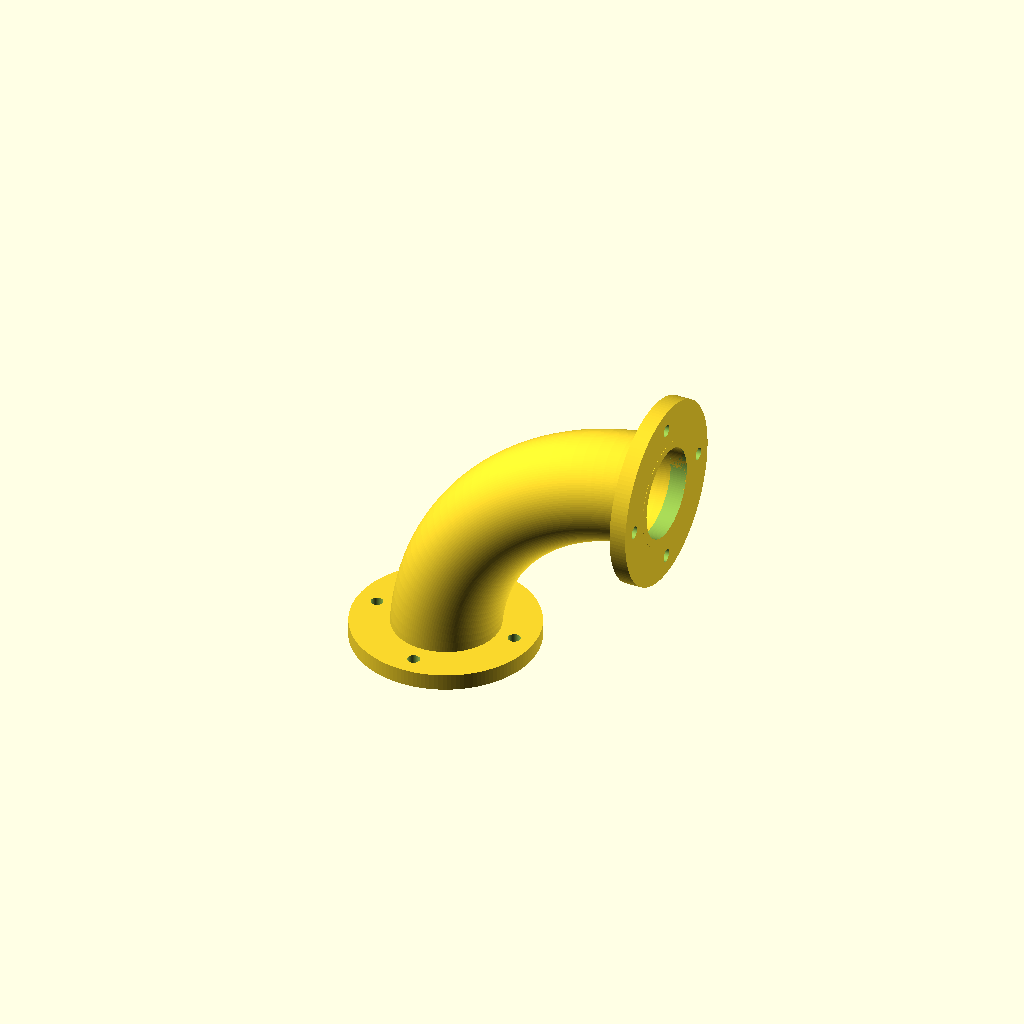
Cell 1: the model at its default parameters.
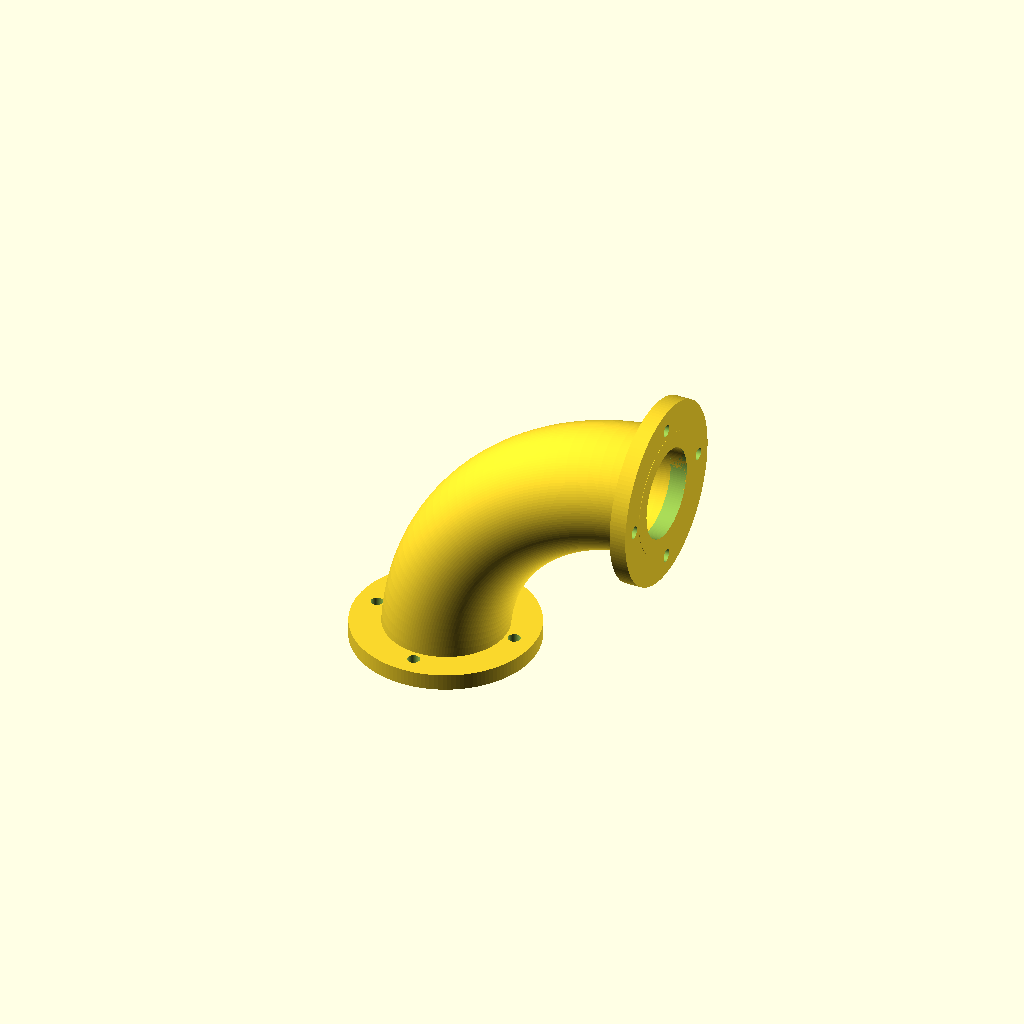
Cell 2: the same model with pipe_wall = 16.
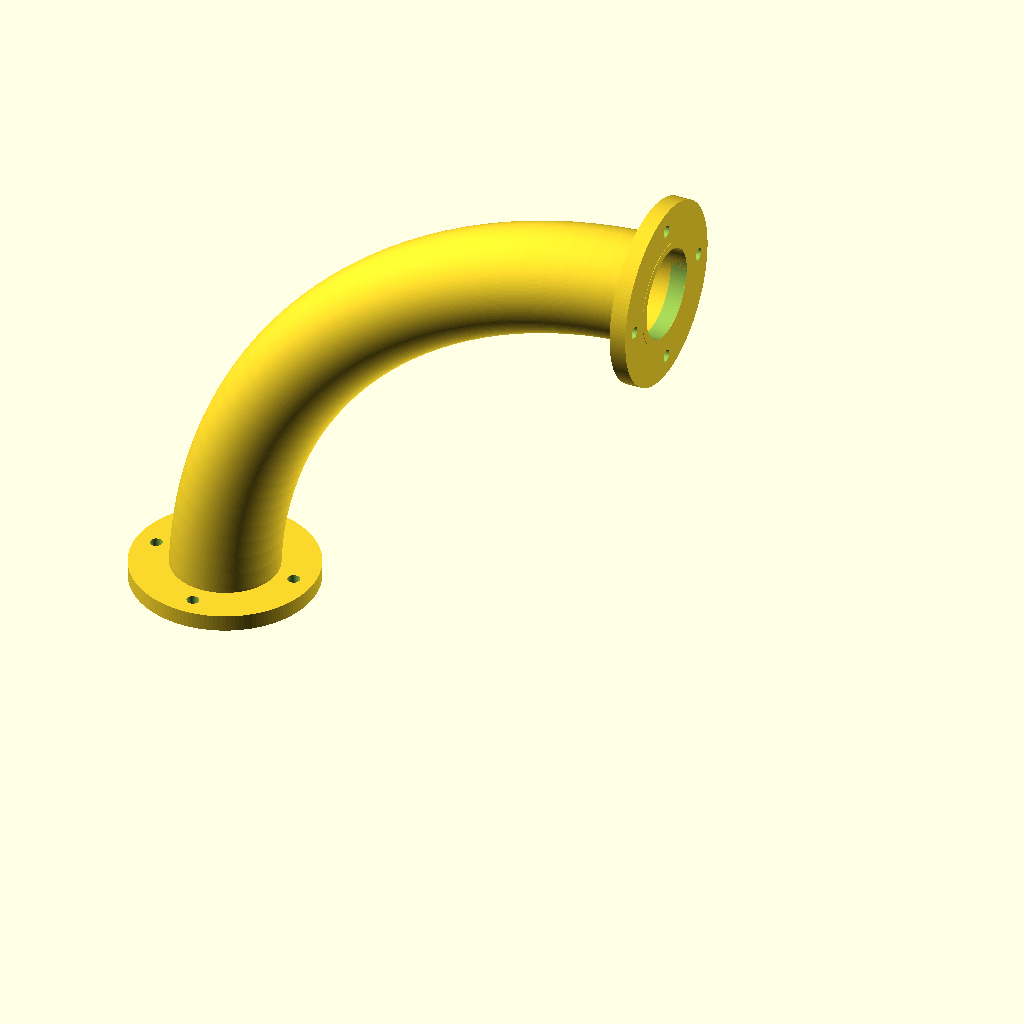
Cell 3 — bend_radius set to 450, the other parameters unchanged.
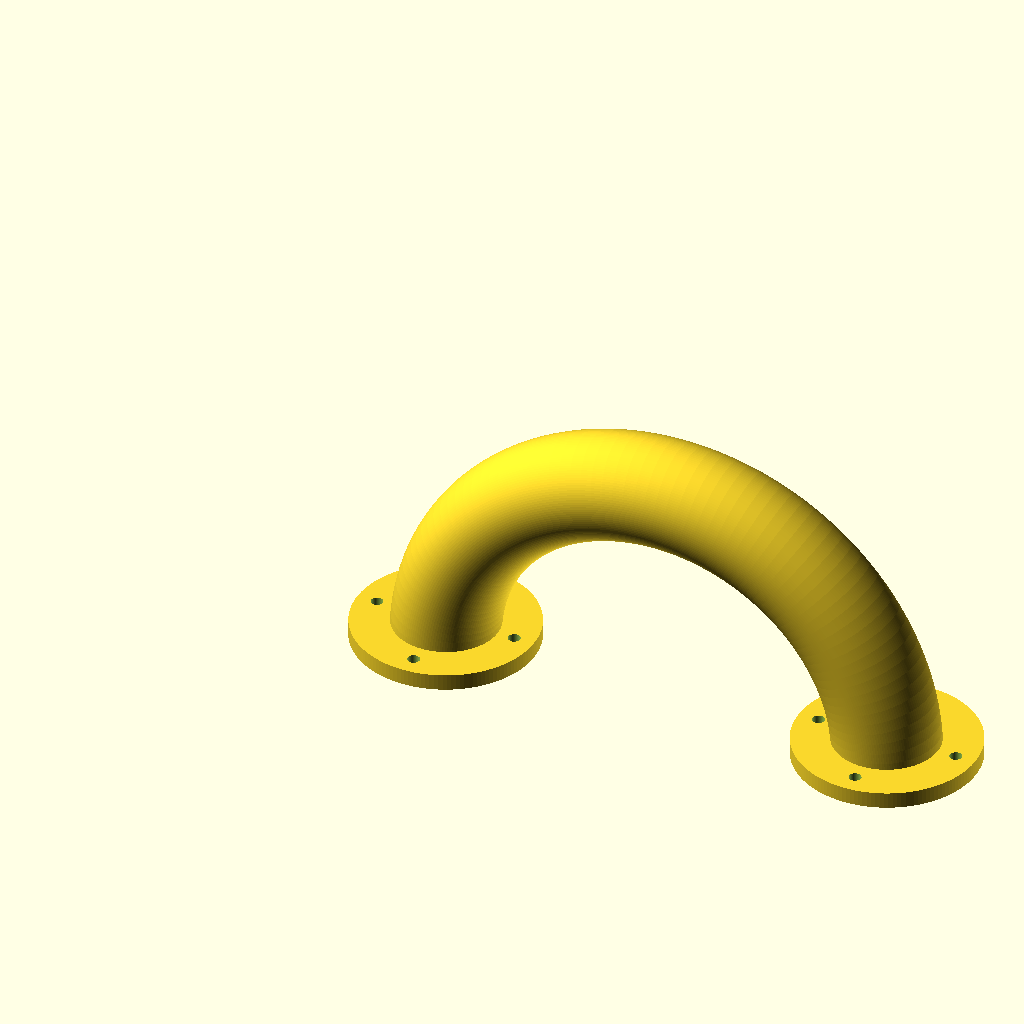
Cell 4 — bend_angle set to -180, the other parameters unchanged.
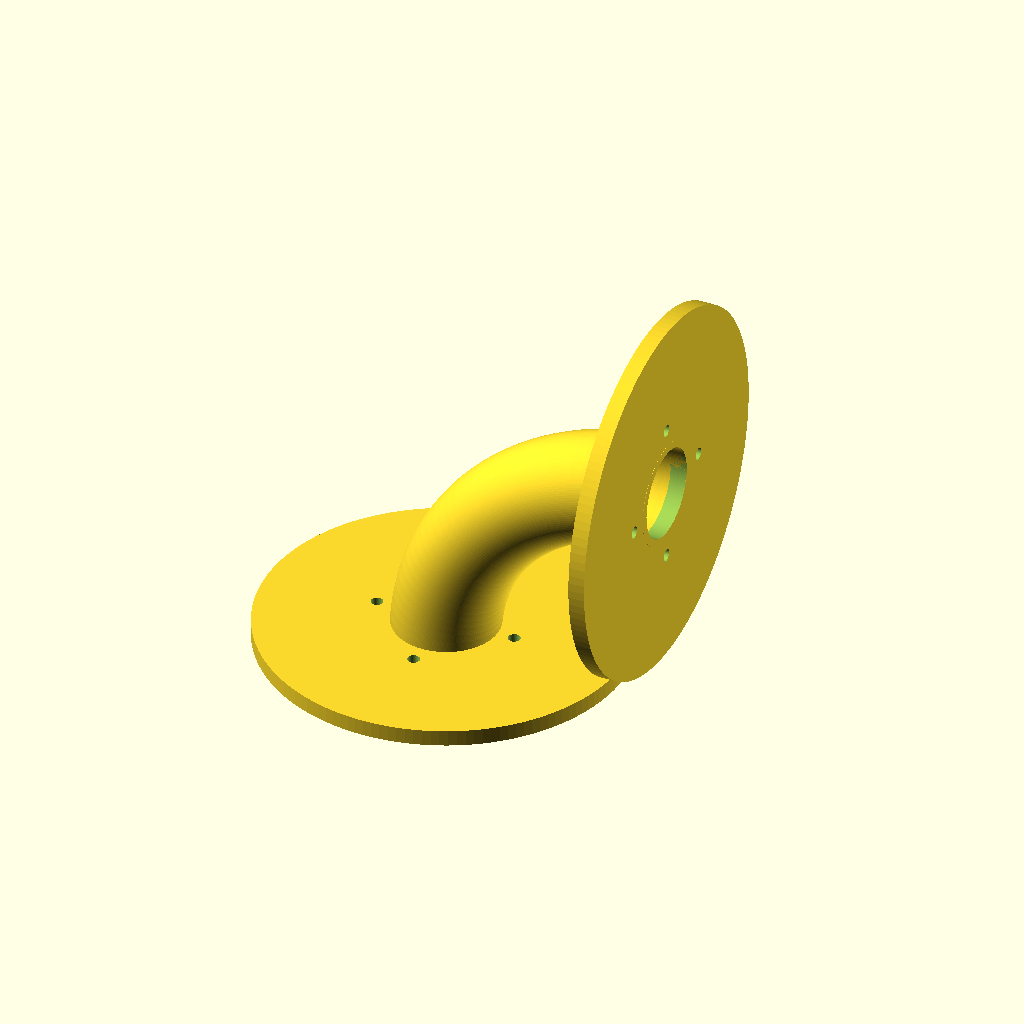
Cell 5: flange_outer_d = 360 (everything else at default).
One fixed orthographic camera (rotation 55°, 0°, 25°; colour scheme Cornfield) for every cell.
The OpenSCAD source (Elbow_pipe_dual_flange/elbow_pipe_dual_flange_v5.scad):
/* ============================================================================
   Project      : Parametric Elbow Pipe with Dual Flanges
   File         : elbow_pipe_dual_flange_v5.scad
   Author       : Samet Ozer
   Role         : Mechanical Design / Parametric CAD Modeling
   Description  : Parametric OpenSCAD model of a bent pipe with two flange
                  terminations. The design includes a constant inner diameter,
                  bolt-hole pattern, captured elbow-to-flange transition, and
                  an internal straight liner extension toward the flange face.

   Parameters   : pipe_inner_d    -> Inner diameter of the pipe
                  pipe_wall       -> Pipe wall thickness
                  bend_radius     -> Elbow centerline bend radius
                  bend_angle      -> Elbow bend angle

                  flange_outer_d  -> Outer diameter of the flange
                  flange_thick    -> Flange thickness
                  flange_neck_len -> Neck extension length at flange root
                  capture_len     -> Captured outer geometry length from elbow
                  merge_overlap   -> Small overlap for robust CSG merging
                  liner_len       -> Internal straight pipe extension into flange

                  bolt_count      -> Number of bolt holes
                  bolt_circle_d   -> Bolt circle diameter
                  bolt_hole_d     -> Bolt hole diameter

   Units        : mm

   Notes        : Geometry and modeling logic are preserved from the original
                  design. This revision standardizes formatting, English
                  comments, alignment, and code readability only.

   Version      : 5.0
   ============================================================================ */


// ============================================================================
// Global Resolution
// ============================================================================

$fn = 140;


// ============================================================================
// Input Parameters
// ============================================================================

// Pipe

pipe_inner_d    = 88;
pipe_wall       = 8;
bend_radius     = 225;
bend_angle      = -90;

// Flange

flange_outer_d  = 180;
flange_thick    = 16;
flange_neck_len = 10;
capture_len     = 8;
merge_overlap   = 0.25;

// Internal straight liner extension toward the flange side
liner_len       = flange_thick;

// Bolt holes

bolt_count      = 4;
bolt_circle_d   = 140;
bolt_hole_d     = 12;


// ============================================================================
// Derived Dimensions
// ============================================================================

pipe_inner_r    = pipe_inner_d / 2;
pipe_outer_r    = pipe_inner_r + pipe_wall;

flange_outer_r  = flange_outer_d / 2;
bolt_circle_r   = bolt_circle_d / 2;
bolt_hole_r     = bolt_hole_d / 2;


// ============================================================================
// Design Checks
// ============================================================================

assert(pipe_inner_d > 0, "pipe_inner_d must be > 0");
assert(pipe_wall > 0, "pipe_wall must be > 0");
assert(
    flange_outer_r > pipe_outer_r,
    "Flange outer radius must be greater than pipe outer radius"
);
assert(
    bolt_circle_r + bolt_hole_r < flange_outer_r,
    "Bolt holes extend beyond the flange outer diameter"
);
assert(
    bolt_circle_r - bolt_hole_r > pipe_outer_r,
    "Bolt holes intersect the pipe region"
);
assert(liner_len > 0, "liner_len must be > 0");


// ============================================================================
// Elbow Pipe
// ============================================================================

module elbow_pipe() {
    rotate_extrude(angle = bend_angle, convexity = 20)
        translate([-bend_radius, 0, 0])
            difference() {
                circle(r = pipe_outer_r);
                circle(r = pipe_inner_r);
            }
}


// ============================================================================
// Flange Outer Body
// No outer fillet is applied
// ============================================================================

module flange_outer_body() {
    rotate_extrude(convexity = 20)
        polygon([
            [pipe_outer_r,   flange_neck_len],
            [pipe_outer_r,   0],
            [flange_outer_r, 0],
            [flange_outer_r, -flange_thick],
            [pipe_outer_r,   -flange_thick],
            [pipe_outer_r,   flange_neck_len]
        ]);
}


// ============================================================================
// Internal Holes
// ============================================================================

module flange_holes() {
    union() {
        // Main internal passage with constant diameter
        translate([0, 0, -flange_thick - 1])
            cylinder(
                h = flange_thick + flange_neck_len + capture_len + liner_len + 4,
                r = pipe_inner_r
            );

        // Bolt holes
        for (i = [0 : bolt_count - 1]) {
            rotate([0, 0, i * 360 / bolt_count])
                translate([bolt_circle_r, 0, -flange_thick - 1])
                    cylinder(
                        h = flange_thick + 2,
                        r = bolt_hole_r
                    );
        }
    }
}


// ============================================================================
// Extract Exact Outer Geometry from the Elbow
// ============================================================================

module exact_elbow_capture(angle_deg = 0, inward_sign = 1) {
    a    = angle_deg;
    p    = [-bend_radius * cos(a), -bend_radius * sin(a), 0];

    tx   = inward_sign * sin(a);
    ty   = inward_sign * (-cos(a));
    axis = [-ty, tx, 0];

    translate(p)
        rotate(a = 90, v = axis)
            intersection() {
                elbow_pipe();

                translate([0, 0, -merge_overlap])
                    cylinder(
                        h = capture_len + merge_overlap,
                        r = pipe_outer_r + 0.02
                    );
            }
}


// ============================================================================
// Single Flange
// ============================================================================

module flange_with_holes(angle_deg = 0, inward_sign = 1) {
    a    = angle_deg;
    p    = [-bend_radius * cos(a), -bend_radius * sin(a), 0];

    tx   = inward_sign * sin(a);
    ty   = inward_sign * (-cos(a));
    axis = [-ty, tx, 0];

    translate(p)
        rotate(a = 90, v = axis)
            difference() {
                union() {
                    // Flange body
                    flange_outer_body();

                    // Gap-free outer merge with captured elbow geometry
                    exact_elbow_capture(angle_deg, inward_sign);

                    // Extend the internal pipe sleeve toward the flange side
                    translate([0, 0, -liner_len])
                        difference() {
                            cylinder(
                                h = liner_len + merge_overlap,
                                r = pipe_outer_r
                            );
                            cylinder(
                                h = liner_len + merge_overlap,
                                r = pipe_inner_r
                            );
                        }
                }

                // Maintain a straight and constant internal bore
                flange_holes();
            }
}


// ============================================================================
// Local Assembly
// ============================================================================

module local_assembly() {
    union() {
        elbow_pipe();

        flange_with_holes(0, 1);
        flange_with_holes(bend_angle, -1);
    }
}


// ============================================================================
// Final Assembly Orientation
// ============================================================================

module assembly() {
    rotate([90, 0, 0])
        local_assembly();
}


// ============================================================================
// Example Usage
// ============================================================================

assembly();
Parameter table extracted from the source (name, type, default, range or options):
pipe_inner_d: number, default 88
pipe_wall: number, default 8
bend_radius: number, default 225
bend_angle: number, default -90
flange_outer_d: number, default 180
flange_thick: number, default 16
flange_neck_len: number, default 10
capture_len: number, default 8
merge_overlap: number, default 0.25
bolt_count: number, default 4
bolt_circle_d: number, default 140
bolt_hole_d: number, default 12
